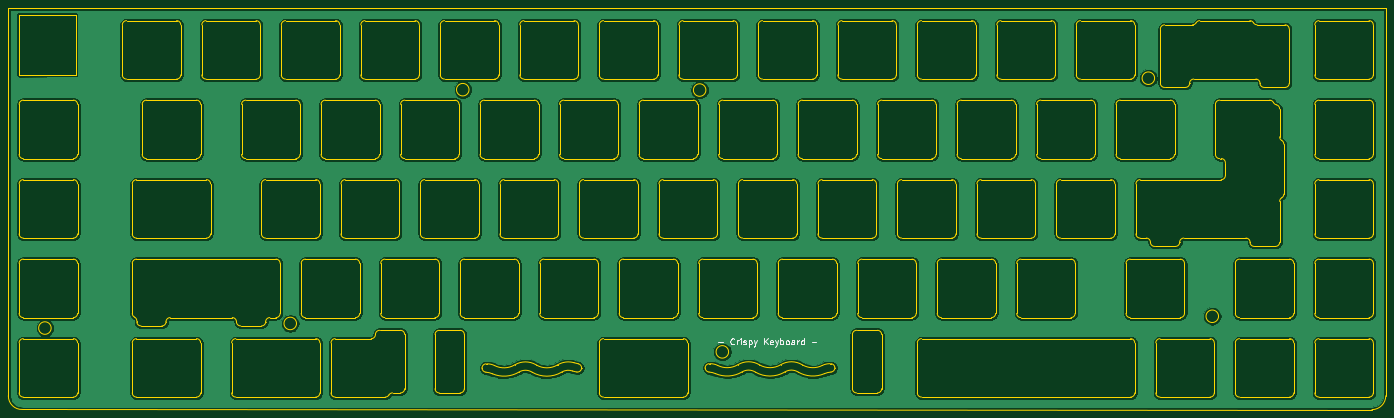
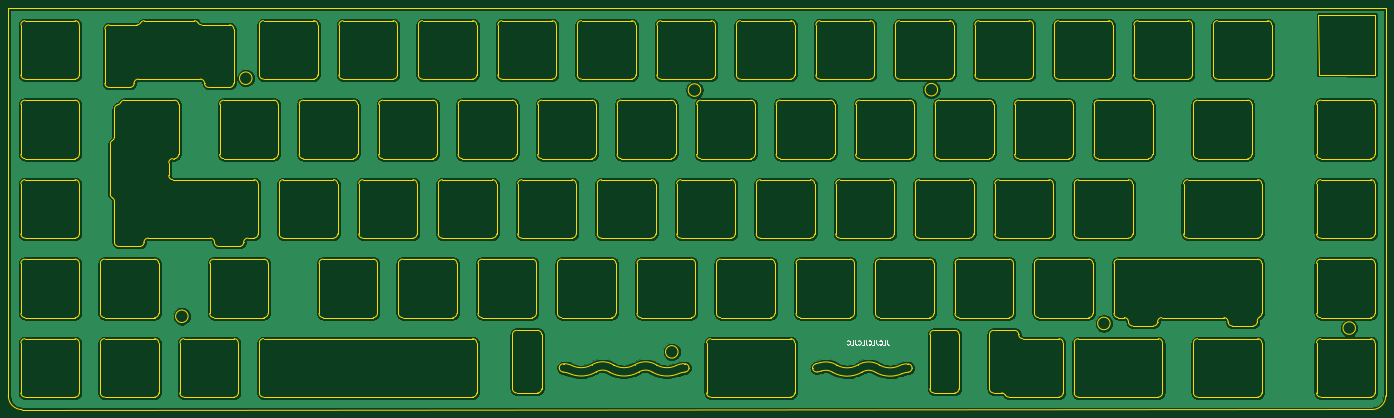
Circuit board: 10 layer files. Board 330.1 x 96.2 mm.
- bottom_copper: discipline-pcb-B_Cu.gbl (611513 bytes)
- bottom_mask: discipline-pcb-B_Mask.gbs (506 bytes)
- bottom_silk: discipline-pcb-B_SilkS.gbo (3126 bytes)
- outline: discipline-pcb-Edge_Cuts.gm1 (46411 bytes)
- top_copper: discipline-pcb-F_Cu.gtl (611513 bytes)
- top_mask: discipline-pcb-F_Mask.gts (506 bytes)
- top_silk: discipline-pcb-F_SilkS.gto (4842 bytes)
- drill: discipline-pcb-NPTH.drl (270 bytes)
- drill: discipline-pcb-PTH.drl (266 bytes)
- drill: discipline-pcb.drl (232 bytes)

=== bottom_copper: discipline-pcb-B_Cu.gbl (611513 bytes, source omitted) ===
=== bottom_mask: discipline-pcb-B_Mask.gbs ===
G04 #@! TF.GenerationSoftware,KiCad,Pcbnew,(5.1.8)-1*
G04 #@! TF.CreationDate,2021-06-05T10:08:53+02:00*
G04 #@! TF.ProjectId,discipline-pcb,64697363-6970-46c6-996e-652d7063622e,rev?*
G04 #@! TF.SameCoordinates,Original*
G04 #@! TF.FileFunction,Soldermask,Bot*
G04 #@! TF.FilePolarity,Negative*
%FSLAX46Y46*%
G04 Gerber Fmt 4.6, Leading zero omitted, Abs format (unit mm)*
G04 Created by KiCad (PCBNEW (5.1.8)-1) date 2021-06-05 10:08:53*
%MOMM*%
%LPD*%
G01*
G04 APERTURE LIST*
G04 APERTURE END LIST*
M02*

=== bottom_silk: discipline-pcb-B_SilkS.gbo ===
G04 #@! TF.GenerationSoftware,KiCad,Pcbnew,(5.1.8)-1*
G04 #@! TF.CreationDate,2021-06-05T10:08:53+02:00*
G04 #@! TF.ProjectId,discipline-pcb,64697363-6970-46c6-996e-652d7063622e,rev?*
G04 #@! TF.SameCoordinates,Original*
G04 #@! TF.FileFunction,Legend,Bot*
G04 #@! TF.FilePolarity,Positive*
%FSLAX46Y46*%
G04 Gerber Fmt 4.6, Leading zero omitted, Abs format (unit mm)*
G04 Created by KiCad (PCBNEW (5.1.8)-1) date 2021-06-05 10:08:53*
%MOMM*%
%LPD*%
G01*
G04 APERTURE LIST*
%ADD10C,0.150000*%
G04 APERTURE END LIST*
D10*
X148500952Y-170962380D02*
X148500952Y-171676666D01*
X148453333Y-171819523D01*
X148358095Y-171914761D01*
X148215238Y-171962380D01*
X148120000Y-171962380D01*
X149453333Y-171962380D02*
X148977142Y-171962380D01*
X148977142Y-170962380D01*
X150358095Y-171867142D02*
X150310476Y-171914761D01*
X150167619Y-171962380D01*
X150072380Y-171962380D01*
X149929523Y-171914761D01*
X149834285Y-171819523D01*
X149786666Y-171724285D01*
X149739047Y-171533809D01*
X149739047Y-171390952D01*
X149786666Y-171200476D01*
X149834285Y-171105238D01*
X149929523Y-171010000D01*
X150072380Y-170962380D01*
X150167619Y-170962380D01*
X150310476Y-171010000D01*
X150358095Y-171057619D01*
X151072380Y-170962380D02*
X151072380Y-171676666D01*
X151024761Y-171819523D01*
X150929523Y-171914761D01*
X150786666Y-171962380D01*
X150691428Y-171962380D01*
X152024761Y-171962380D02*
X151548571Y-171962380D01*
X151548571Y-170962380D01*
X152929523Y-171867142D02*
X152881904Y-171914761D01*
X152739047Y-171962380D01*
X152643809Y-171962380D01*
X152500952Y-171914761D01*
X152405714Y-171819523D01*
X152358095Y-171724285D01*
X152310476Y-171533809D01*
X152310476Y-171390952D01*
X152358095Y-171200476D01*
X152405714Y-171105238D01*
X152500952Y-171010000D01*
X152643809Y-170962380D01*
X152739047Y-170962380D01*
X152881904Y-171010000D01*
X152929523Y-171057619D01*
X153643809Y-170962380D02*
X153643809Y-171676666D01*
X153596190Y-171819523D01*
X153500952Y-171914761D01*
X153358095Y-171962380D01*
X153262857Y-171962380D01*
X154596190Y-171962380D02*
X154120000Y-171962380D01*
X154120000Y-170962380D01*
X155500952Y-171867142D02*
X155453333Y-171914761D01*
X155310476Y-171962380D01*
X155215238Y-171962380D01*
X155072380Y-171914761D01*
X154977142Y-171819523D01*
X154929523Y-171724285D01*
X154881904Y-171533809D01*
X154881904Y-171390952D01*
X154929523Y-171200476D01*
X154977142Y-171105238D01*
X155072380Y-171010000D01*
X155215238Y-170962380D01*
X155310476Y-170962380D01*
X155453333Y-171010000D01*
X155500952Y-171057619D01*
X156215238Y-170962380D02*
X156215238Y-171676666D01*
X156167619Y-171819523D01*
X156072380Y-171914761D01*
X155929523Y-171962380D01*
X155834285Y-171962380D01*
X157167619Y-171962380D02*
X156691428Y-171962380D01*
X156691428Y-170962380D01*
X158072380Y-171867142D02*
X158024761Y-171914761D01*
X157881904Y-171962380D01*
X157786666Y-171962380D01*
X157643809Y-171914761D01*
X157548571Y-171819523D01*
X157500952Y-171724285D01*
X157453333Y-171533809D01*
X157453333Y-171390952D01*
X157500952Y-171200476D01*
X157548571Y-171105238D01*
X157643809Y-171010000D01*
X157786666Y-170962380D01*
X157881904Y-170962380D01*
X158024761Y-171010000D01*
X158072380Y-171057619D01*
M02*

=== outline: discipline-pcb-Edge_Cuts.gm1 (46411 bytes, source omitted) ===
=== top_copper: discipline-pcb-F_Cu.gtl (611513 bytes, source omitted) ===
=== top_mask: discipline-pcb-F_Mask.gts ===
G04 #@! TF.GenerationSoftware,KiCad,Pcbnew,(5.1.8)-1*
G04 #@! TF.CreationDate,2021-06-05T10:08:53+02:00*
G04 #@! TF.ProjectId,discipline-pcb,64697363-6970-46c6-996e-652d7063622e,rev?*
G04 #@! TF.SameCoordinates,Original*
G04 #@! TF.FileFunction,Soldermask,Top*
G04 #@! TF.FilePolarity,Negative*
%FSLAX46Y46*%
G04 Gerber Fmt 4.6, Leading zero omitted, Abs format (unit mm)*
G04 Created by KiCad (PCBNEW (5.1.8)-1) date 2021-06-05 10:08:53*
%MOMM*%
%LPD*%
G01*
G04 APERTURE LIST*
G04 APERTURE END LIST*
M02*

=== top_silk: discipline-pcb-F_SilkS.gto ===
G04 #@! TF.GenerationSoftware,KiCad,Pcbnew,(5.1.8)-1*
G04 #@! TF.CreationDate,2021-06-05T10:08:53+02:00*
G04 #@! TF.ProjectId,discipline-pcb,64697363-6970-46c6-996e-652d7063622e,rev?*
G04 #@! TF.SameCoordinates,Original*
G04 #@! TF.FileFunction,Legend,Top*
G04 #@! TF.FilePolarity,Positive*
%FSLAX46Y46*%
G04 Gerber Fmt 4.6, Leading zero omitted, Abs format (unit mm)*
G04 Created by KiCad (PCBNEW (5.1.8)-1) date 2021-06-05 10:08:53*
%MOMM*%
%LPD*%
G01*
G04 APERTURE LIST*
%ADD10C,0.300000*%
G04 APERTURE END LIST*
D10*
X199097785Y-171348862D02*
X200240642Y-171348862D01*
X202954928Y-171777434D02*
X202883500Y-171848862D01*
X202669214Y-171920291D01*
X202526357Y-171920291D01*
X202312071Y-171848862D01*
X202169214Y-171706005D01*
X202097785Y-171563148D01*
X202026357Y-171277434D01*
X202026357Y-171063148D01*
X202097785Y-170777434D01*
X202169214Y-170634577D01*
X202312071Y-170491720D01*
X202526357Y-170420291D01*
X202669214Y-170420291D01*
X202883500Y-170491720D01*
X202954928Y-170563148D01*
X203597785Y-171920291D02*
X203597785Y-170920291D01*
X203597785Y-171206005D02*
X203669214Y-171063148D01*
X203740642Y-170991720D01*
X203883500Y-170920291D01*
X204026357Y-170920291D01*
X204526357Y-171920291D02*
X204526357Y-170920291D01*
X204526357Y-170420291D02*
X204454928Y-170491720D01*
X204526357Y-170563148D01*
X204597785Y-170491720D01*
X204526357Y-170420291D01*
X204526357Y-170563148D01*
X205169214Y-171848862D02*
X205312071Y-171920291D01*
X205597785Y-171920291D01*
X205740642Y-171848862D01*
X205812071Y-171706005D01*
X205812071Y-171634577D01*
X205740642Y-171491720D01*
X205597785Y-171420291D01*
X205383500Y-171420291D01*
X205240642Y-171348862D01*
X205169214Y-171206005D01*
X205169214Y-171134577D01*
X205240642Y-170991720D01*
X205383500Y-170920291D01*
X205597785Y-170920291D01*
X205740642Y-170991720D01*
X206454928Y-170920291D02*
X206454928Y-172420291D01*
X206454928Y-170991720D02*
X206597785Y-170920291D01*
X206883500Y-170920291D01*
X207026357Y-170991720D01*
X207097785Y-171063148D01*
X207169214Y-171206005D01*
X207169214Y-171634577D01*
X207097785Y-171777434D01*
X207026357Y-171848862D01*
X206883500Y-171920291D01*
X206597785Y-171920291D01*
X206454928Y-171848862D01*
X207669214Y-170920291D02*
X208026357Y-171920291D01*
X208383500Y-170920291D02*
X208026357Y-171920291D01*
X207883500Y-172277434D01*
X207812071Y-172348862D01*
X207669214Y-172420291D01*
X210097785Y-171920291D02*
X210097785Y-170420291D01*
X210954928Y-171920291D02*
X210312071Y-171063148D01*
X210954928Y-170420291D02*
X210097785Y-171277434D01*
X212169214Y-171848862D02*
X212026357Y-171920291D01*
X211740642Y-171920291D01*
X211597785Y-171848862D01*
X211526357Y-171706005D01*
X211526357Y-171134577D01*
X211597785Y-170991720D01*
X211740642Y-170920291D01*
X212026357Y-170920291D01*
X212169214Y-170991720D01*
X212240642Y-171134577D01*
X212240642Y-171277434D01*
X211526357Y-171420291D01*
X212740642Y-170920291D02*
X213097785Y-171920291D01*
X213454928Y-170920291D02*
X213097785Y-171920291D01*
X212954928Y-172277434D01*
X212883500Y-172348862D01*
X212740642Y-172420291D01*
X214026357Y-171920291D02*
X214026357Y-170420291D01*
X214026357Y-170991720D02*
X214169214Y-170920291D01*
X214454928Y-170920291D01*
X214597785Y-170991720D01*
X214669214Y-171063148D01*
X214740642Y-171206005D01*
X214740642Y-171634577D01*
X214669214Y-171777434D01*
X214597785Y-171848862D01*
X214454928Y-171920291D01*
X214169214Y-171920291D01*
X214026357Y-171848862D01*
X215597785Y-171920291D02*
X215454928Y-171848862D01*
X215383500Y-171777434D01*
X215312071Y-171634577D01*
X215312071Y-171206005D01*
X215383500Y-171063148D01*
X215454928Y-170991720D01*
X215597785Y-170920291D01*
X215812071Y-170920291D01*
X215954928Y-170991720D01*
X216026357Y-171063148D01*
X216097785Y-171206005D01*
X216097785Y-171634577D01*
X216026357Y-171777434D01*
X215954928Y-171848862D01*
X215812071Y-171920291D01*
X215597785Y-171920291D01*
X217383500Y-171920291D02*
X217383500Y-171134577D01*
X217312071Y-170991720D01*
X217169214Y-170920291D01*
X216883500Y-170920291D01*
X216740642Y-170991720D01*
X217383500Y-171848862D02*
X217240642Y-171920291D01*
X216883500Y-171920291D01*
X216740642Y-171848862D01*
X216669214Y-171706005D01*
X216669214Y-171563148D01*
X216740642Y-171420291D01*
X216883500Y-171348862D01*
X217240642Y-171348862D01*
X217383500Y-171277434D01*
X218097785Y-171920291D02*
X218097785Y-170920291D01*
X218097785Y-171206005D02*
X218169214Y-171063148D01*
X218240642Y-170991720D01*
X218383500Y-170920291D01*
X218526357Y-170920291D01*
X219669214Y-171920291D02*
X219669214Y-170420291D01*
X219669214Y-171848862D02*
X219526357Y-171920291D01*
X219240642Y-171920291D01*
X219097785Y-171848862D01*
X219026357Y-171777434D01*
X218954928Y-171634577D01*
X218954928Y-171206005D01*
X219026357Y-171063148D01*
X219097785Y-170991720D01*
X219240642Y-170920291D01*
X219526357Y-170920291D01*
X219669214Y-170991720D01*
X221526357Y-171348862D02*
X222669214Y-171348862D01*
M02*

=== drill: discipline-pcb-NPTH.drl ===
M48
; DRILL file {KiCad 5.1.10} date Fri Jun  4 11:24:01 2021
; FORMAT={-:-/ absolute / inch / decimal}
; #@! TF.CreationDate,2021-06-04T11:24:01+02:00
; #@! TF.GenerationSoftware,Kicad,Pcbnew,5.1.10
; #@! TF.FileFunction,NonPlated,1,2,NPTH
FMAT,2
INCH
%
G90
G05
T0
M30

=== drill: discipline-pcb-PTH.drl ===
M48
; DRILL file {KiCad 5.1.10} date Fri Jun  4 11:24:01 2021
; FORMAT={-:-/ absolute / inch / decimal}
; #@! TF.CreationDate,2021-06-04T11:24:01+02:00
; #@! TF.GenerationSoftware,Kicad,Pcbnew,5.1.10
; #@! TF.FileFunction,Plated,1,2,PTH
FMAT,2
INCH
%
G90
G05
T0
M30

=== drill: discipline-pcb.drl ===
M48
; DRILL file {KiCad (5.1.8)-1} date 06/05/21 10:08:54
; FORMAT={-:-/ absolute / metric / decimal}
; #@! TF.CreationDate,2021-06-05T10:08:54+02:00
; #@! TF.GenerationSoftware,Kicad,Pcbnew,(5.1.8)-1
FMAT,2
METRIC
%
G90
G05
T0
M30

